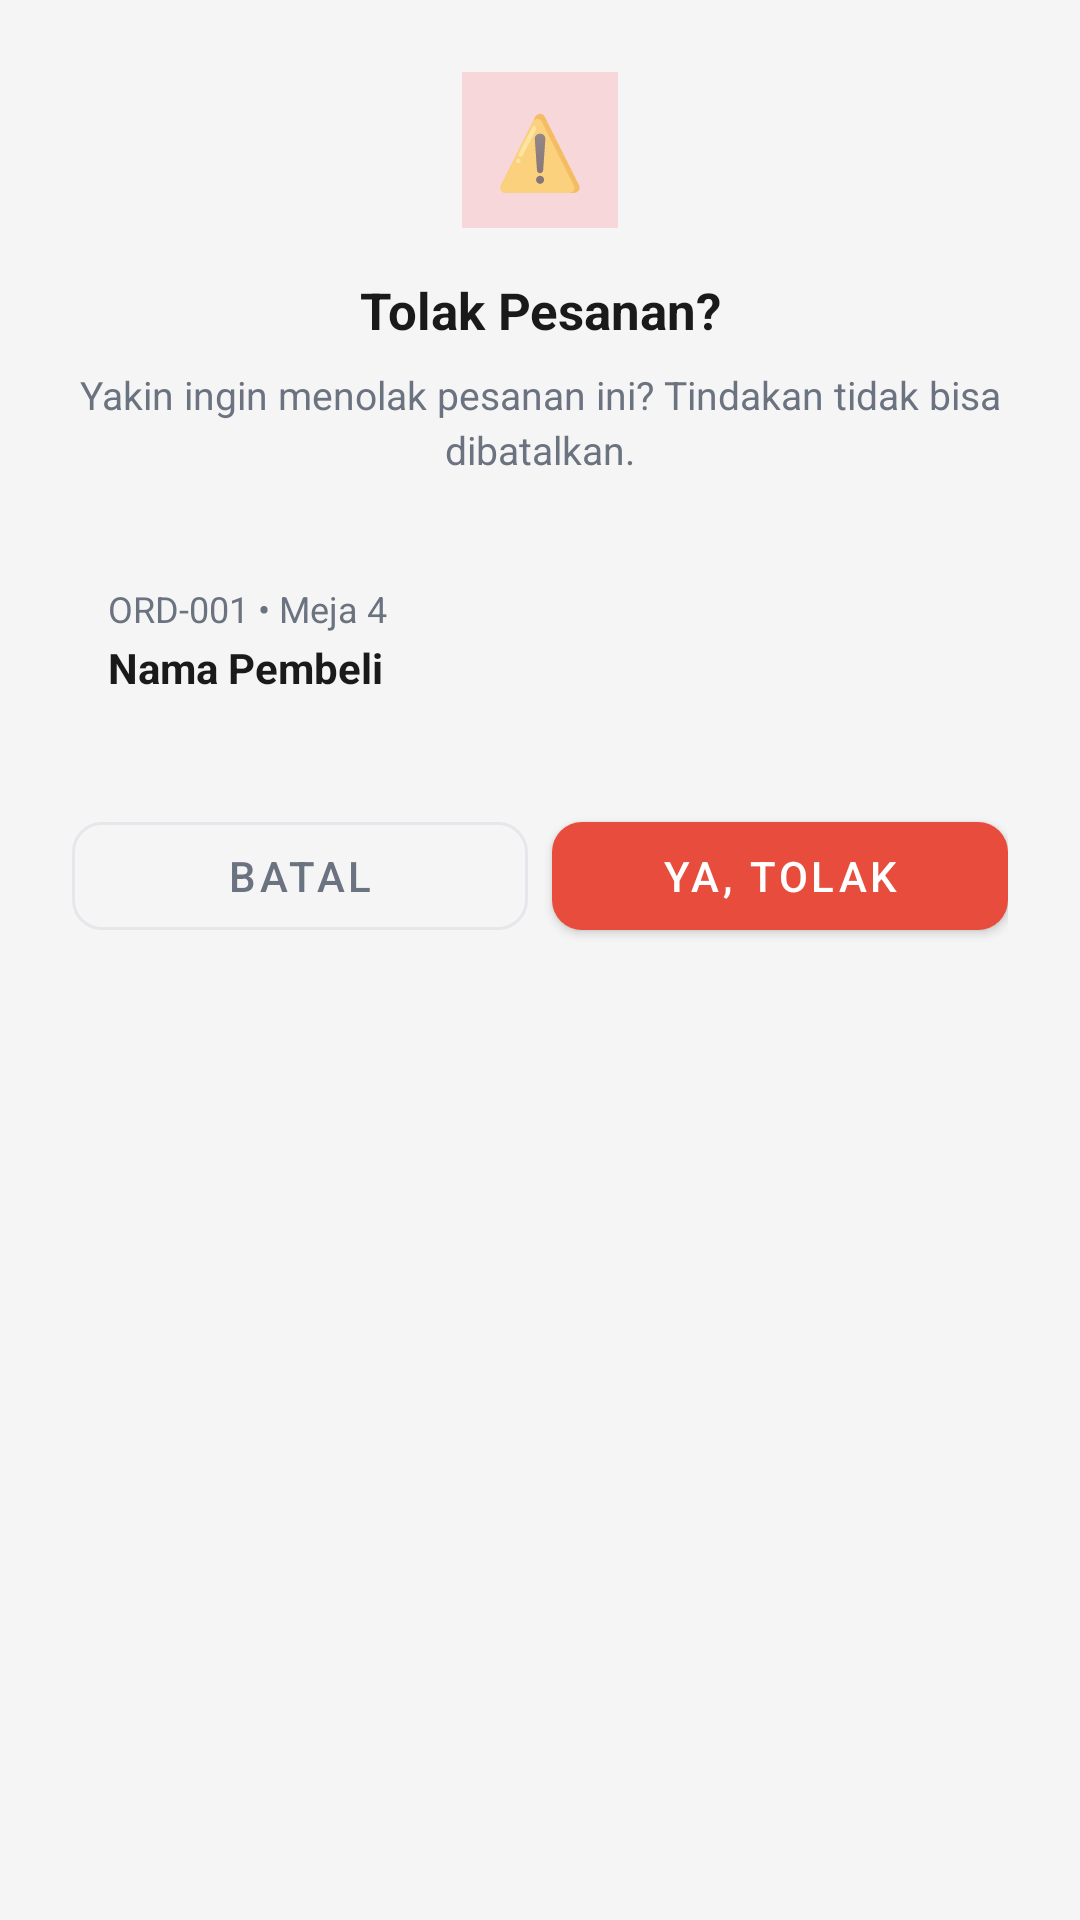

This screen was rendered from an Android layout file. Write that file and the resources it references.
<!-- AndroidManifest.xml: application theme Theme.NusaRasaAdmin -->
<!-- res/layout/dialog_reject_confirm.xml -->
<?xml version="1.0" encoding="utf-8"?>
<LinearLayout
    android:fitsSystemWindows="true"
    xmlns:android="http://schemas.android.com/apk/res/android"
    xmlns:app="http://schemas.android.com/apk/res-auto"
    android:layout_width="match_parent"
    android:layout_height="wrap_content"
    android:orientation="vertical"
    android:padding="24dp">

    
    <LinearLayout
        android:layout_width="match_parent"
        android:layout_height="wrap_content"
        android:gravity="center"
        android:layout_marginBottom="16dp">

        <TextView
            android:layout_width="52dp"
            android:layout_height="52dp"
            android:gravity="center"
            android:text="⚠️"
            android:textSize="24sp"
            android:background="@color/status_rejected_bg"/>
    </LinearLayout>

    
    <TextView
        android:layout_width="match_parent"
        android:layout_height="wrap_content"
        android:text="@string/dialog_reject_title"
        android:textSize="17sp"
        android:textStyle="bold"
        android:textColor="@color/text_primary"
        android:gravity="center"
        android:layout_marginBottom="8dp"/>

    
    <TextView
        android:id="@+id/tvDialogMessage"
        android:layout_width="match_parent"
        android:layout_height="wrap_content"
        android:text="@string/dialog_reject_message"
        android:textSize="13sp"
        android:textColor="@color/text_secondary"
        android:gravity="center"
        android:lineSpacingExtra="3dp"
        android:layout_marginBottom="24dp"/>

    
    <LinearLayout
        android:layout_width="match_parent"
        android:layout_height="wrap_content"
        android:orientation="vertical"
        android:background="@color/surface"
        android:padding="12dp"
        android:layout_marginBottom="24dp">

        <TextView
            android:id="@+id/tvDialogOrderId"
            android:layout_width="wrap_content"
            android:layout_height="wrap_content"
            android:text="ORD-001 • Meja 4"
            android:textSize="12sp"
            android:textColor="@color/text_secondary"
            android:layout_marginBottom="2dp"/>

        <TextView
            android:id="@+id/tvDialogBuyerName"
            android:layout_width="wrap_content"
            android:layout_height="wrap_content"
            android:text="Nama Pembeli"
            android:textSize="14sp"
            android:textStyle="bold"
            android:textColor="@color/text_primary"/>
    </LinearLayout>

    
    <LinearLayout
        android:layout_width="match_parent"
        android:layout_height="wrap_content"
        android:orientation="horizontal">

        <com.google.android.material.button.MaterialButton
            android:id="@+id/btnDialogCancel"
            style="@style/Widget.MaterialComponents.Button.OutlinedButton"
            android:layout_width="0dp"
            android:layout_height="48dp"
            android:layout_weight="1"
            android:text="@string/dialog_cancel"
            android:textSize="14sp"
            android:textColor="@color/text_secondary"
            app:strokeColor="@color/divider"
            app:cornerRadius="10dp"
            android:layout_marginEnd="8dp"/>

        <com.google.android.material.button.MaterialButton
            android:id="@+id/btnDialogReject"
            style="@style/Widget.MaterialComponents.Button"
            android:layout_width="0dp"
            android:layout_height="48dp"
            android:layout_weight="1"
            android:text="@string/dialog_reject_confirm"
            android:textSize="14sp"
            android:textColor="@color/white"
            app:backgroundTint="@color/primary_light"
            app:cornerRadius="10dp"/>
    </LinearLayout>

</LinearLayout>
<!-- resources referenced by this layout -->
<resources>
  <color name="divider">#E5E7EB</color>
  <color name="primary_light">#E74C3C</color>
  <color name="status_rejected_bg">#F8D7DA</color>
  <color name="surface">#F5F5F5</color>
  <color name="text_primary">#1A1A1A</color>
  <color name="text_secondary">#6B7280</color>
  <color name="white">#FFFFFFFF</color>
  <string name="dialog_cancel">Batal</string>
  <string name="dialog_reject_confirm">Ya, Tolak</string>
  <string name="dialog_reject_message">Yakin ingin menolak pesanan ini? Tindakan tidak bisa dibatalkan.</string>
  <string name="dialog_reject_title">Tolak Pesanan?</string>
  <style name="Theme.NusaRasaAdmin" parent="Theme.MaterialComponents.Light.NoActionBar">
          <item name="colorPrimary">@color/primary</item>
          <item name="colorPrimaryDark">@color/primary_dark</item>
          <item name="colorAccent">@color/primary_light</item>
          <item name="android:windowBackground">@color/surface</item>
          <item name="android:statusBarColor">@color/primary_dark</item>
          <item name="android:navigationBarColor">@color/surface_card</item>
      </style>
  <color name="primary">#C0392B</color>
  <color name="primary_dark">#922B21</color>
  <color name="surface_card">#FFFFFF</color>
</resources>
